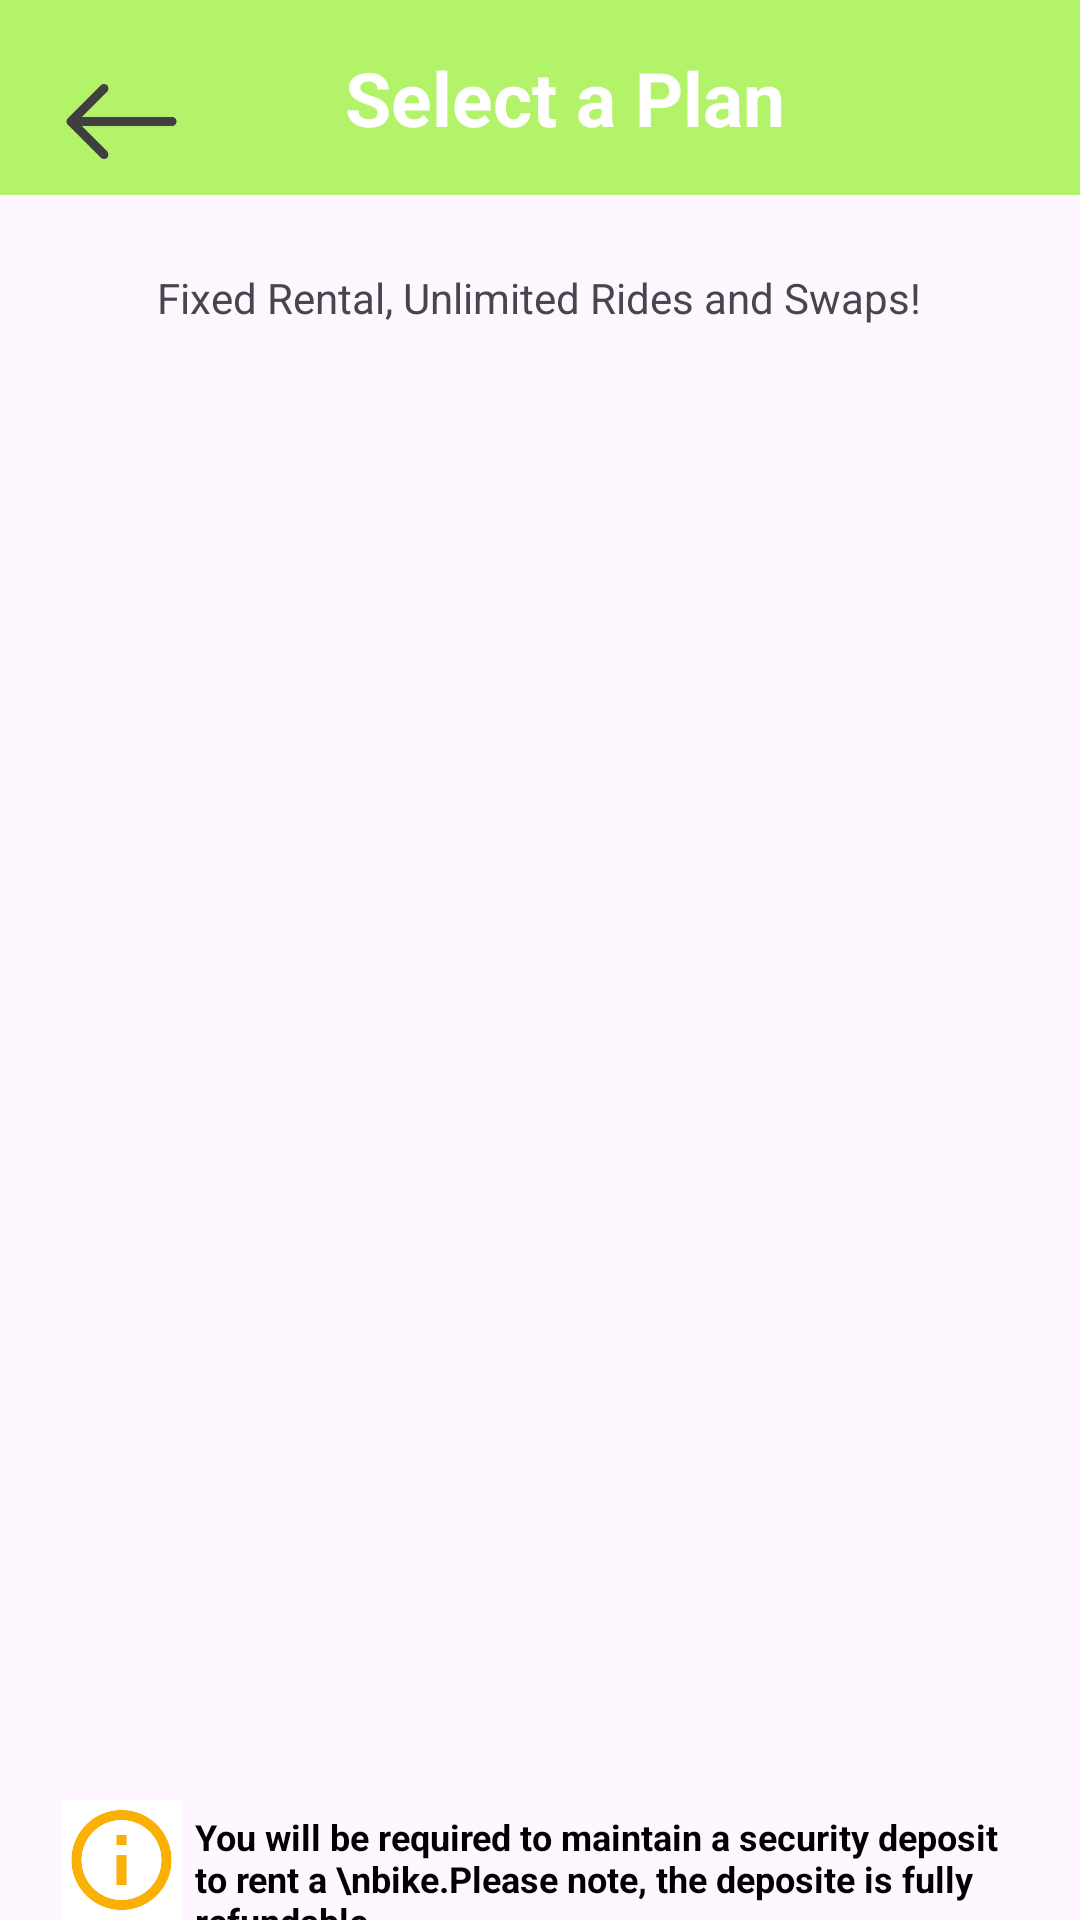

Produce the Android XML layout that renders to this screen, including the resource entries it uses.
<!-- AndroidManifest.xml: application theme Theme.MYBYK -->
<!-- res/layout/activity_userpackagedetails.xml -->
<?xml version="1.0" encoding="utf-8"?>
<androidx.constraintlayout.widget.ConstraintLayout xmlns:android="http://schemas.android.com/apk/res/android"
    xmlns:app="http://schemas.android.com/apk/res-auto"
    xmlns:tools="http://schemas.android.com/tools"
    android:layout_width="match_parent"
    android:layout_height="match_parent"
    tools:context=".userpackagedetails">

    <TextView
        android:id="@+id/textView12"
        android:layout_width="wrap_content"
        android:layout_height="wrap_content"
        android:text="Fixed Rental, Unlimited Rides and Swaps!"
        app:layout_constraintBottom_toTopOf="@+id/linearLayout"
        app:layout_constraintEnd_toEndOf="parent"
        app:layout_constraintHorizontal_bias="0.498"
        app:layout_constraintStart_toStartOf="parent"
        app:layout_constraintTop_toBottomOf="@+id/header"
        app:layout_constraintVertical_bias="0.049" />

    <LinearLayout
        android:id="@+id/header"
        android:layout_width="match_parent"
        android:layout_height="65dp"
        android:background="@color/lime"
        android:orientation="horizontal"
        app:layout_constraintTop_toTopOf="parent">

        <ImageView
            android:id="@+id/back"
            android:layout_width="49dp"
            android:layout_height="49dp"
            android:layout_marginStart="16dp"
            android:layout_marginLeft="50dp"
            android:layout_marginTop="16dp"
            android:src="@drawable/back2" />

        <TextView
            android:id="@+id/textView5"
            android:layout_width="wrap_content"
            android:layout_height="match_parent"
            android:layout_marginLeft="50dp"
            android:gravity="center"
            android:text="Select a Plan"
            android:textColor="@android:color/white"
            android:textSize="25sp"
            android:textStyle="bold" />
    </LinearLayout>

    <LinearLayout
        android:id="@+id/linearLayout"
        android:layout_width="match_parent"
        android:layout_height="wrap_content"
        android:orientation="horizontal"
        app:layout_constraintBottom_toBottomOf="parent"
        app:layout_constraintEnd_toEndOf="parent"
        app:layout_constraintHorizontal_bias="1.0"
        app:layout_constraintStart_toStartOf="parent"
        app:layout_constraintTop_toBottomOf="@+id/header"
        app:layout_constraintVertical_bias="1.0">

        <ImageView
            android:id="@+id/menu"
            android:layout_width="49dp"
            android:layout_height="40dp"
            android:layout_marginStart="16dp"
            android:layout_marginLeft="50dp"
            android:layout_marginTop="16dp"
            android:src="@drawable/info" />

        <TextView
            android:id="@+id/textView"
            android:layout_width="wrap_content"
            android:layout_height="match_parent"

            android:layout_marginTop="20dp"
            android:gravity="left"
            android:text="You will be required to maintain a security deposit to rent a \nbike.Please note, the deposite is fully refundable"
            android:textColor="@android:color/black"
            android:textSize="12sp"
            android:textStyle="bold" />
    </LinearLayout>

    <androidx.recyclerview.widget.RecyclerView
        android:id="@+id/recyclerviewpackage"
        android:layout_width="412dp"
        android:layout_height="529dp"
        app:layout_constraintBottom_toTopOf="@+id/linearLayout"
        app:layout_constraintEnd_toEndOf="parent"
        app:layout_constraintHorizontal_bias="1.0"
        app:layout_constraintStart_toStartOf="parent"
        app:layout_constraintTop_toTopOf="@+id/header"
        app:layout_constraintVertical_bias="1.0" />
</androidx.constraintlayout.widget.ConstraintLayout>
<!-- resources referenced by this layout -->
<resources>
  <color name="lime">#B3F369</color>
  <!-- drawable back2: png bitmap (drawable, 6890 bytes) -->
  <!-- drawable info: png bitmap (drawable, 2622 bytes) -->
  <style name="Theme.MYBYK" parent="Base.Theme.MYBYK" />
  <style name="Base.Theme.MYBYK" parent="Theme.Material3.DayNight.NoActionBar">
          
          
      </style>
</resources>
